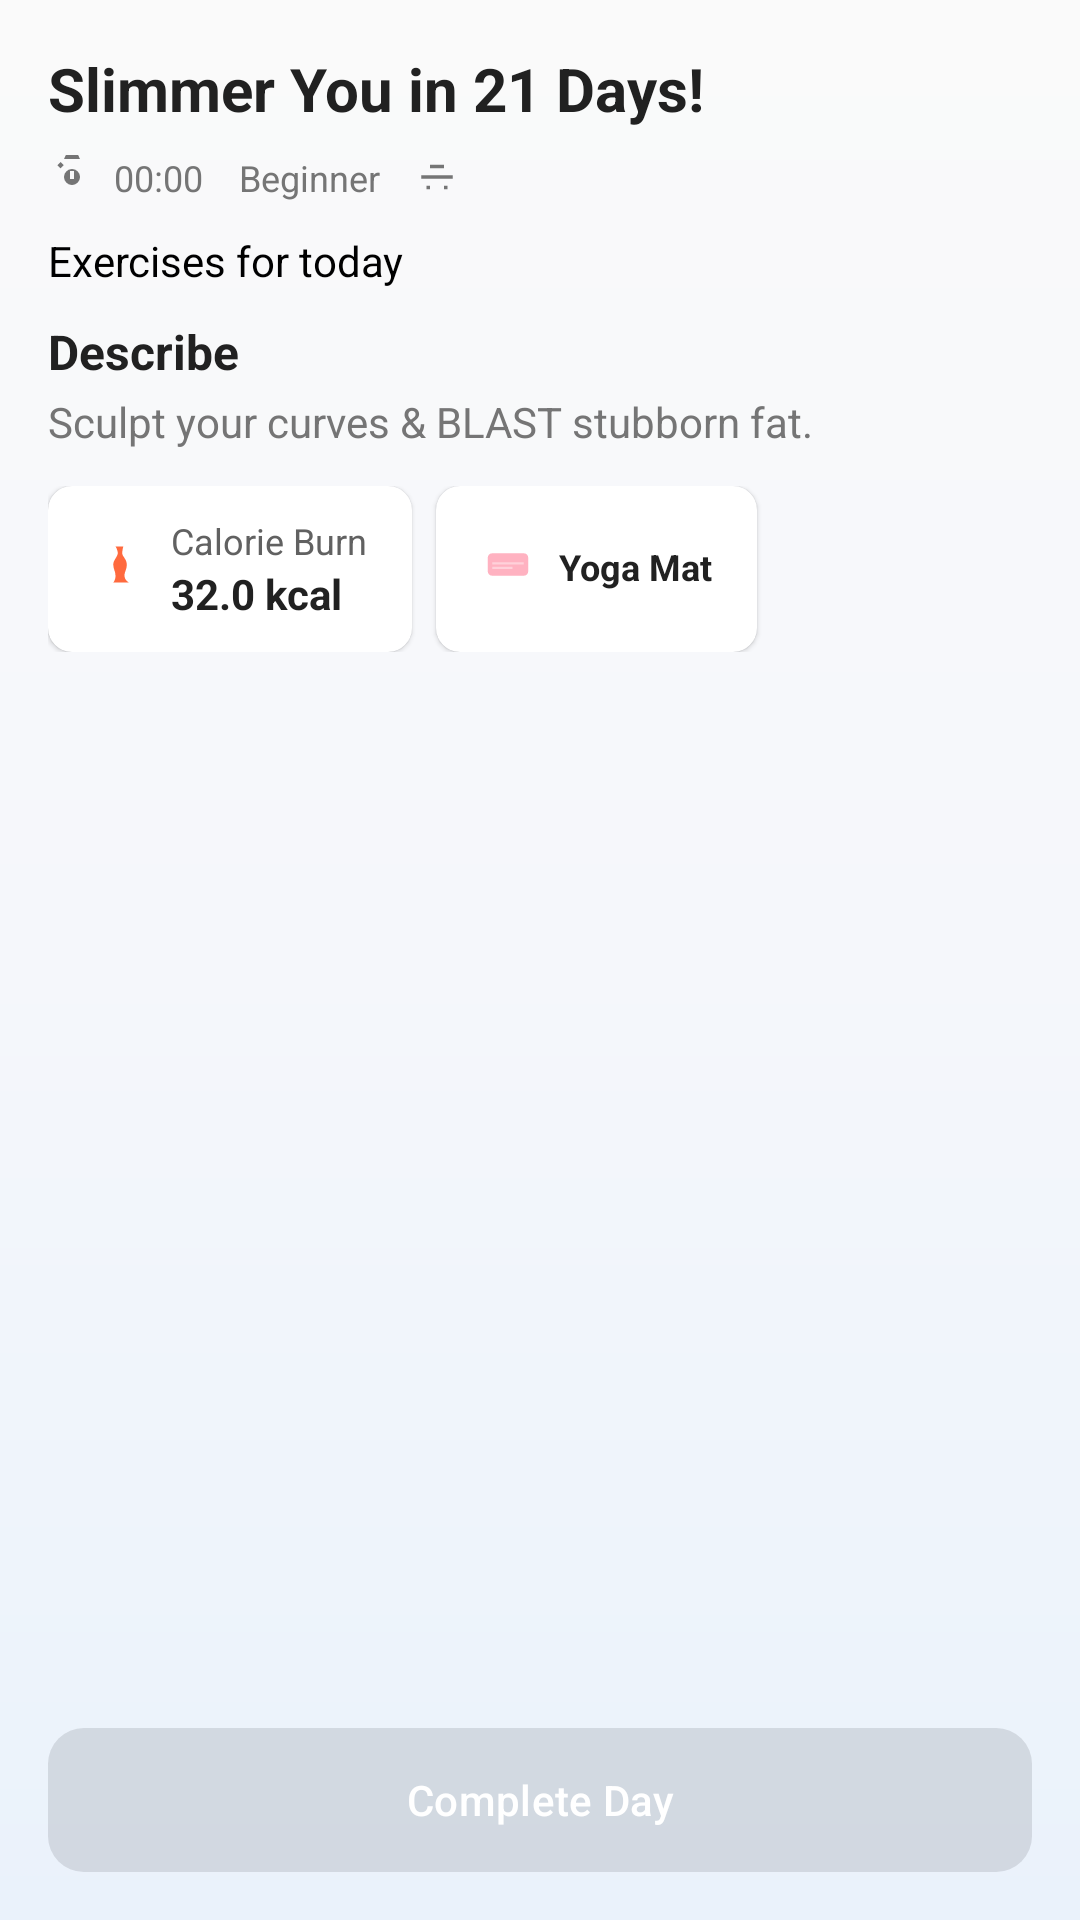

Produce the Android XML layout that renders to this screen, including the resource entries it uses.
<!-- AndroidManifest.xml: application theme Theme.Workout -->
<!-- res/layout/fragment_program.xml -->
<?xml version="1.0" encoding="utf-8"?>
<androidx.constraintlayout.widget.ConstraintLayout xmlns:android="http://schemas.android.com/apk/res/android"
     xmlns:app="http://schemas.android.com/apk/res-auto"
     xmlns:tools="http://schemas.android.com/tools"
     android:layout_width="match_parent"
     android:layout_height="match_parent"
     android:padding="16dp"
     android:background="@drawable/bg_theme_gradient">


    <TextView
        android:id="@+id/tvProgramHeader"
        android:layout_width="0dp"
        android:layout_height="wrap_content"
        android:text="@string/slimmer_title"
        android:textSize="20sp"
        android:textStyle="bold"
        android:textColor="@color/text_primary"
        app:layout_constraintTop_toTopOf="parent"
        app:layout_constraintStart_toStartOf="parent"
        app:layout_constraintEnd_toEndOf="parent" />

    <LinearLayout
        android:id="@+id/programInfoRow"
        android:layout_width="match_parent"
        android:layout_height="wrap_content"
        android:orientation="horizontal"
        android:paddingTop="8dp"
        app:layout_constraintTop_toBottomOf="@+id/tvProgramHeader"
        android:gravity="center_vertical">

        <androidx.appcompat.widget.AppCompatImageView
            android:id="@+id/icTimerSmall"
            android:layout_width="16dp"
            android:layout_height="16dp"
            android:src="@drawable/ic_timer"
            android:tint="@color/text_secondary"
            android:contentDescription="@string/fire_cd" />

        <androidx.appcompat.widget.AppCompatTextView
            android:id="@+id/timer"
            android:layout_width="wrap_content"
            android:layout_height="wrap_content"
            android:text="@string/timer_default"
            android:textSize="12sp"
            android:textColor="@color/text_secondary"
            android:layout_marginStart="6dp" />

        <View android:layout_width="12dp" android:layout_height="1dp" />

        <androidx.appcompat.widget.AppCompatTextView
            android:id="@+id/tvLevel"
            android:layout_width="wrap_content"
            android:layout_height="wrap_content"
            android:text="@string/level_beginner"
            android:textSize="12sp"
            android:textColor="@color/text_secondary" />

        <View android:layout_width="12dp" android:layout_height="1dp" />

        <androidx.appcompat.widget.AppCompatImageView
            android:id="@+id/icTag"
            android:layout_width="14dp"
            android:layout_height="14dp"
            android:src="@drawable/ic_workout"
            android:tint="@color/text_secondary"
            android:contentDescription="@string/workout_thumbnail_cd" />

    </LinearLayout>

    
    <TextView
        android:id="@+id/tvProgramSub"
        android:layout_width="0dp"
        android:layout_height="wrap_content"
        android:text="@string/program_exercises_for_today"
        tools:text="Exercises for today"
        android:textSize="14sp"
        android:textColor="@color/black"
        android:layout_marginTop="10dp"
        app:layout_constraintTop_toBottomOf="@id/programInfoRow"
        app:layout_constraintStart_toStartOf="parent"
        app:layout_constraintEnd_toEndOf="parent" />

    <TextView
        android:id="@+id/tvDesc"
        android:layout_width="0dp"
        android:layout_height="wrap_content"
        android:text="@string/describe"
        android:textSize="16sp"
        android:textStyle="bold"
        android:layout_marginTop="10dp"
        app:layout_constraintTop_toBottomOf="@id/tvProgramSub"
        app:layout_constraintStart_toStartOf="parent"
        app:layout_constraintEnd_toEndOf="parent" />

    
    <TextView
        android:id="@+id/tvProgramDescription"
        android:layout_width="0dp"
        android:layout_height="wrap_content"
        android:text="@string/slimmer_description"
        android:textSize="14sp"
        android:layout_marginTop="3dp"
        android:textColor="@color/text_secondary"

        app:layout_constraintTop_toBottomOf="@id/tvDesc"
        app:layout_constraintStart_toStartOf="parent"
        app:layout_constraintEnd_toEndOf="parent" />

    <LinearLayout
        android:id="@+id/infoRow"
        android:layout_width="match_parent"
        android:layout_height="wrap_content"
        android:orientation="horizontal"
        android:layout_marginTop="12dp"
        app:layout_constraintTop_toBottomOf="@id/tvProgramDescription"
        app:layout_constraintStart_toStartOf="parent"
        app:layout_constraintEnd_toEndOf="parent"
        android:gravity="center_vertical">

        <androidx.cardview.widget.CardView
            android:layout_width="wrap_content"
            android:layout_height="wrap_content"
            app:cardCornerRadius="8dp"
            app:cardElevation="1dp"
            android:clickable="true"
            android:foreground="?attr/selectableItemBackground"
            android:layout_marginEnd="8dp">

            <LinearLayout
                android:layout_width="wrap_content"
                android:layout_height="wrap_content"
                android:orientation="horizontal"
                android:paddingHorizontal="15dp"
                android:paddingVertical="10dp"
                android:gravity="center_vertical">

                <androidx.appcompat.widget.AppCompatImageView
                    android:id="@+id/icFire"
                    android:layout_width="18dp"
                    android:layout_height="18dp"
                    android:src="@drawable/ic_fire"
                    android:tint="@color/accent_orange"
                    android:contentDescription="@string/fire_cd" />

                <LinearLayout
                    android:layout_width="wrap_content"
                    android:layout_height="wrap_content"
                    android:orientation="vertical"
                    android:layout_marginStart="8dp">

                    <TextView
                        android:layout_width="wrap_content"
                        android:layout_height="wrap_content"
                        android:text="@string/calorie_burn"
                        android:textColor="#616161"
                        android:textSize="12sp" />

                    <TextView
                        android:id="@+id/tvCalorieValue"
                        android:layout_width="wrap_content"
                        android:layout_height="wrap_content"
                        android:text="@string/calorie_value"
                        android:textStyle="bold"
                        android:textColor="#212121"
                        android:textSize="14sp" />
                </LinearLayout>

            </LinearLayout>
        </androidx.cardview.widget.CardView>

        <androidx.cardview.widget.CardView
            android:layout_width="wrap_content"
            android:layout_height="match_parent"
            app:cardCornerRadius="8dp"
            app:cardElevation="1dp"
            android:clickable="true"
            android:foreground="?attr/selectableItemBackground">

            <LinearLayout
                android:layout_width="wrap_content"
                android:layout_height="wrap_content"
                android:orientation="horizontal"
                android:paddingHorizontal="15dp"
                android:layout_gravity="center_vertical">

                <androidx.appcompat.widget.AppCompatImageView
                    android:layout_width="18dp"
                    android:layout_height="18dp"
                    android:src="@drawable/ic_yoga_mat" />

                <androidx.appcompat.widget.AppCompatTextView
                    android:layout_width="wrap_content"
                    android:layout_height="wrap_content"
                    android:layout_marginStart="8dp"
                    android:text="@string/yoga_mat"
                    android:textSize="12sp"
                    android:textStyle="bold"
                    android:textColor="@color/text_primary" />

            </LinearLayout>
        </androidx.cardview.widget.CardView>

    </LinearLayout>

    <TextView
        android:id="@+id/tvProgramDay"
        android:layout_width="0dp"
        android:layout_height="wrap_content"
        tools:text="Day 1"
        android:textSize="16sp"
        android:textStyle="bold"
        android:layout_marginTop="10dp"
        app:layout_constraintTop_toBottomOf="@id/infoRow"
        app:layout_constraintStart_toStartOf="parent"
        app:layout_constraintEnd_toEndOf="parent" />
    
    <androidx.recyclerview.widget.RecyclerView
        android:id="@+id/rvExercises"
        android:layout_width="0dp"
        android:layout_height="0dp"
        app:layout_constraintTop_toBottomOf="@id/tvProgramDay"
        app:layout_constraintBottom_toTopOf="@id/btnCompleteDay"
        app:layout_constraintStart_toStartOf="parent"
        app:layout_constraintEnd_toEndOf="parent"
        android:layout_marginTop="12dp"
        tools:listitem="@layout/item_program" />

    <androidx.appcompat.widget.AppCompatButton
        android:id="@+id/btnCompleteDay"
        android:layout_width="0dp"
        android:layout_height="wrap_content"
        android:text="@string/complete_day"
        android:enabled="false"
        android:background="@drawable/btn_rounded_primary"
        app:layout_constraintBottom_toBottomOf="parent"
        app:layout_constraintStart_toStartOf="parent"
        app:layout_constraintEnd_toEndOf="parent" />

</androidx.constraintlayout.widget.ConstraintLayout>
<!-- res/layout/item_program.xml (included above) -->
<?xml version="1.0" encoding="utf-8"?>
<androidx.cardview.widget.CardView xmlns:android="http://schemas.android.com/apk/res/android"
    xmlns:app="http://schemas.android.com/apk/res-auto"
    android:layout_width="match_parent"
    android:layout_height="72dp"
    android:layout_marginBottom="8dp"
    app:cardCornerRadius="8dp"
    app:cardElevation="1dp">

    <LinearLayout
        android:layout_width="match_parent"
        android:layout_height="match_parent"
        android:orientation="horizontal"
        android:gravity="center_vertical"
        android:paddingStart="12dp"
        android:paddingEnd="12dp">

        <ImageView
            android:id="@+id/imgThumb"
            android:layout_width="56dp"
            android:layout_height="56dp"
            android:scaleType="centerCrop"
            android:src="@mipmap/ic_launcher_round"
            android:contentDescription="@string/exercise_thumb_cd" />

        <LinearLayout
            android:layout_width="0dp"
            android:layout_height="wrap_content"
            android:layout_weight="1"
            android:orientation="vertical"
            android:paddingStart="12dp"
            android:paddingEnd="12dp">

            <TextView
                android:id="@+id/tvTitle"
                android:layout_width="match_parent"
                android:layout_height="wrap_content"
                android:text="@string/exercise_item_title"
                android:textSize="16sp"
                android:textColor="@color/text_primary"
                android:textStyle="bold" />

            <LinearLayout
                android:layout_width="wrap_content"
                android:layout_height="wrap_content"
                android:orientation="horizontal"
                android:paddingLeft="10dp"
                android:paddingRight="10dp"
                android:paddingTop="5dp"
                android:paddingBottom="5dp"
                android:background="@drawable/bg_duration_pill"
                android:layout_marginTop="4dp">

            <androidx.appcompat.widget.AppCompatImageView
                android:id="@+id/time_img"
                android:layout_width="15dp"
                android:layout_height="15dp"

                android:layout_marginEnd="4dp"
                android:src="@drawable/ic_timer_black_24dp"
                android:contentDescription="@string/timer_cd" />
            <androidx.appcompat.widget.AppCompatTextView
                android:id="@+id/tvDuration"
                android:layout_width="wrap_content"
                android:layout_height="wrap_content"
                android:text="@string/duration_placeholder"
                android:textColor="#212121"
                android:textSize="10sp"
                android:contentDescription="@string/timer_cd" />
            </LinearLayout>

        </LinearLayout>


    </LinearLayout>

</androidx.cardview.widget.CardView>
<!-- resources referenced by this layout -->
<resources>
  <color name="accent_orange">#FF6A3E</color>
  <color name="black">#FF000000</color>
  <color name="text_primary">#212121</color>
  <color name="text_secondary">#757575</color>
  <!-- drawable bg_duration_pill (drawable) -->
  <shape xmlns:android="http://schemas.android.com/apk/res/android" android:shape="rectangle">
      <solid android:color="#F2F2F2" />
      <corners android:radius="25dp" />
      <padding android:left="8dp" android:top="4dp" android:right="8dp" android:bottom="4dp" />
  </shape>
  <!-- drawable bg_theme_gradient (drawable) -->
  <?xml version="1.0" encoding="utf-8"?>
  <shape xmlns:android="http://schemas.android.com/apk/res/android"
      android:shape="rectangle">
  
      
      <gradient
          android:startColor="#FFFAFAFA"
          android:centerColor="#FFF5F7FB"
          android:endColor="#FFEAF2FB"
          android:angle="270" />
  
      
      <stroke android:width="0dp" android:color="#00000000" />
      <corners android:radius="0dp" />
  </shape>
  <!-- drawable ic_fire (drawable) -->
  <?xml version="1.0" encoding="utf-8"?>
  <vector xmlns:android="http://schemas.android.com/apk/res/android"
      android:width="24dp" android:height="24dp" android:viewportWidth="24" android:viewportHeight="24">
      <path android:fillColor="#FF6A3E" android:pathData="M13.5,2C13.5,2 13,3.5 13,5c0,1.5 2,2.5 2,5s-1,3-1,5c0,2 2,3 2,3H9c0,0 1-1 1-3 0-2-1-3-1-5 0-2 2-3.5 2-5 0-1.5-1-3-1-3z"/>
  </vector>
  <!-- drawable ic_timer (drawable) -->
  <?xml version="1.0" encoding="utf-8"?>
  <vector xmlns:android="http://schemas.android.com/apk/res/android"
      android:width="24dp" android:height="24dp" android:viewportWidth="24" android:viewportHeight="24">
      <path android:fillColor="#34C759" android:pathData="M15.07,1H8.93L8,3h8L15.07,1zM12,8a4,4 0 1,0 0,8 4,4 0 0,0 0,-8zm1,5h-2V9h2v4zM6.3,4.5l-1.6,1.6L6.3,7.7 7.9,6.1 6.3,4.5z"/>
  </vector>
  <!-- drawable ic_timer_black_24dp (drawable) -->
  <vector xmlns:android="http://schemas.android.com/apk/res/android"
      android:width="18dp"
      android:height="18dp"
      android:viewportWidth="24"
      android:viewportHeight="24">
      
      <path
          android:fillColor="#616161"
          android:pathData="M12,2A10,10 0 1,0 22,12A10,10 0 0,0 12,2zM12,4a8,8 0 1,1 0,16a8,8 0 0,1 0,-16zM12.5,7h-1v6l5,2l0.5,-0.86L12.5,12V7z" />
  </vector>
  <!-- drawable ic_workout (drawable) -->
  <?xml version="1.0" encoding="utf-8"?>
  <vector xmlns:android="http://schemas.android.com/apk/res/android"
      android:width="24dp" android:height="24dp" android:viewportWidth="24" android:viewportHeight="24">
      <path android:fillColor="#FF6A3E" android:pathData="M6,19h2v-2H6v2zM16,19h2v-2h-2v2zM3,13h18v-2H3v2zM8,7h8V5H8v2z"/>
  </vector>
  <string name="calorie_burn">Calorie Burn</string>
  <string name="calorie_value">32.0 kcal</string>
  <string name="complete_day">Complete Day</string>
  <string name="describe">Describe</string>
  <string name="duration_placeholder">00:20</string>
  <string name="exercise_item_title">Exercise</string>
  <string name="exercise_thumb_cd">exercise thumbnail</string>
  <string name="fire_cd">fire</string>
  <string name="level_beginner">Beginner</string>
  <string name="program_exercises_for_today">Exercises for today</string>
  <string name="slimmer_description">Sculpt your curves &amp; BLAST stubborn fat.</string>
  <string name="slimmer_title">Slimmer You in 21 Days!</string>
  <string name="timer_cd">timer</string>
  <string name="timer_default">00:00</string>
  <string name="workout_thumbnail_cd">workout thumbnail</string>
  <string name="yoga_mat">Yoga Mat</string>
  <style name="Theme.Workout" parent="Base.Theme.Workout" />
  <color name="white">#FFFFFFFF</color>
  <style name="Widget.Workout.Button" parent="Widget.Material3.Button">
          <item name="android:backgroundTint">@color/accent_orange</item>
          <item name="android:textColor">@color/white</item>
          <item name="android:paddingLeft">16dp</item>
          <item name="android:paddingRight">16dp</item>
      </style>
</resources>
